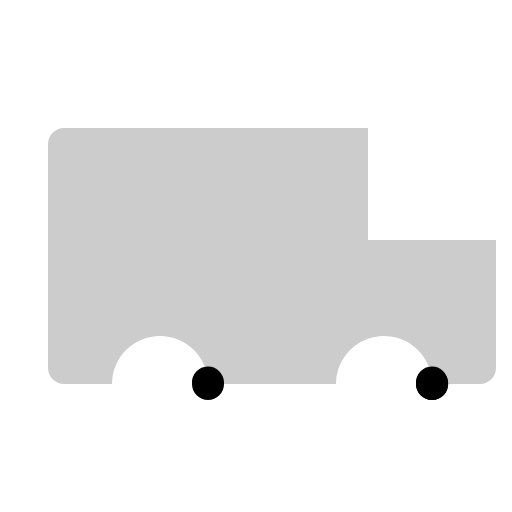
t = 0.00 s
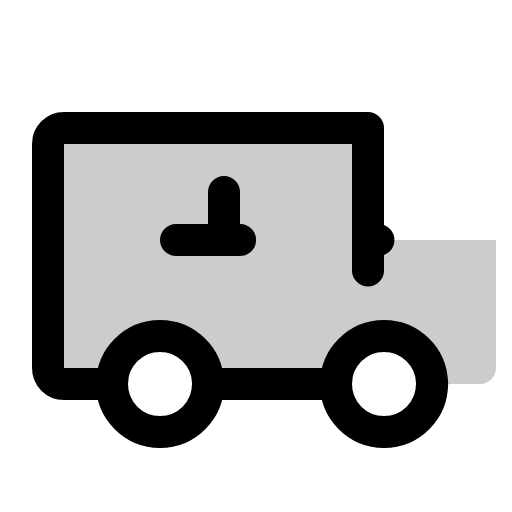
t = 2.10 s
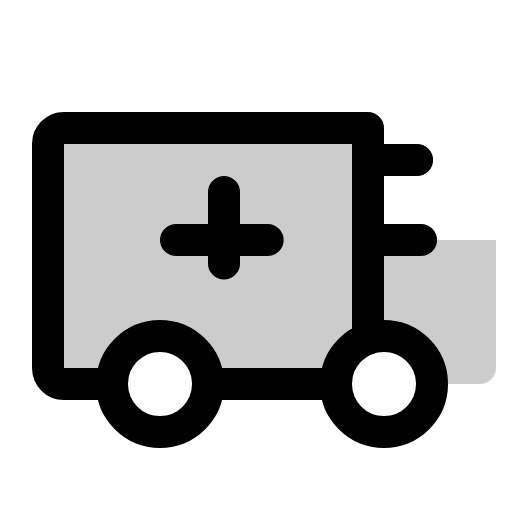
t = 2.48 s
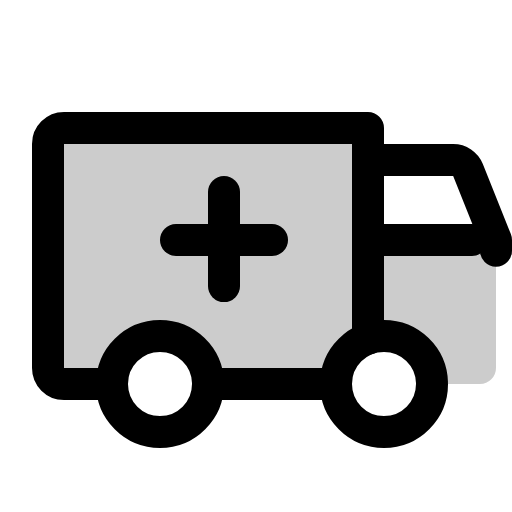
t = 2.85 s
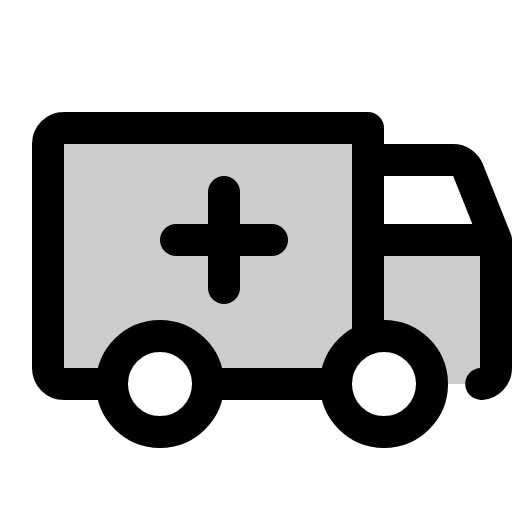
t = 3.23 s
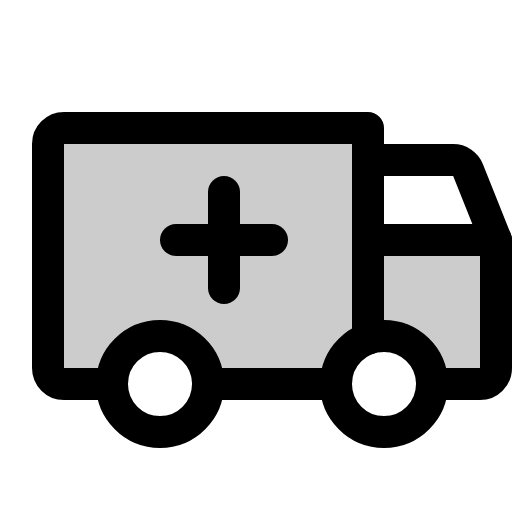
t = 3.60 s

The animated SVG that drew these frames (rendered in a browser with its animation timeline set to each time). Animation: 1 CSS @keyframes rule; one cycle of 3.60 s.

<svg xmlns="http://www.w3.org/2000/svg" viewBox="0 0 256 256">
  <style>
    .draw-line {
      stroke-dasharray: 1;
      stroke-dashoffset: 1;
      animation: phosphor-draw-in 1.5s ease-in-out forwards;
    }
    @keyframes phosphor-draw-in {
      to { stroke-dashoffset: 0; }
    }
  </style><rect width="256" height="256" fill="none"/><path d="M184,120V64H32a8,8,0,0,0-8,8V184a8,8,0,0,0,8,8H56a24,24,0,0,1,48,0h64a24,24,0,0,1,16-22.63h0A24,24,0,0,1,216,192h24a8,8,0,0,0,8-8V120Z" opacity="0.2"/><circle cx="192" cy="192" r="24" fill="none" stroke="currentColor" stroke-linecap="round" stroke-linejoin="round" stroke-width="16" class="draw-line" pathLength="1" style="animation-delay: 0s"/><circle cx="80" cy="192" r="24" fill="none" stroke="currentColor" stroke-linecap="round" stroke-linejoin="round" stroke-width="16" class="draw-line" pathLength="1" style="animation-delay: 0.3s"/><line x1="168" y1="192" x2="104" y2="192" fill="none" stroke="currentColor" stroke-linecap="round" stroke-linejoin="round" stroke-width="16" class="draw-line" pathLength="1" style="animation-delay: 0.6s"/><path d="M56,192H32a8,8,0,0,1-8-8V72a8,8,0,0,1,8-8H184V169.37" fill="none" stroke="currentColor" stroke-linecap="round" stroke-linejoin="round" stroke-width="16" class="draw-line" pathLength="1" style="animation-delay: 0.9s"/><line x1="88" y1="120" x2="136" y2="120" fill="none" stroke="currentColor" stroke-linecap="round" stroke-linejoin="round" stroke-width="16" class="draw-line" pathLength="1" style="animation-delay: 1.2s"/><line x1="112" y1="96" x2="112" y2="144" fill="none" stroke="currentColor" stroke-linecap="round" stroke-linejoin="round" stroke-width="16" class="draw-line" pathLength="1" style="animation-delay: 1.5s"/><line x1="184" y1="120" x2="248" y2="120" fill="none" stroke="currentColor" stroke-linecap="round" stroke-linejoin="round" stroke-width="16" class="draw-line" pathLength="1" style="animation-delay: 1.8s"/><path d="M184,80h42.58A8,8,0,0,1,234,85l14,35v64a8,8,0,0,1-8,8H216" fill="none" stroke="currentColor" stroke-linecap="round" stroke-linejoin="round" stroke-width="16" class="draw-line" pathLength="1" style="animation-delay: 2.1s"/></svg>
